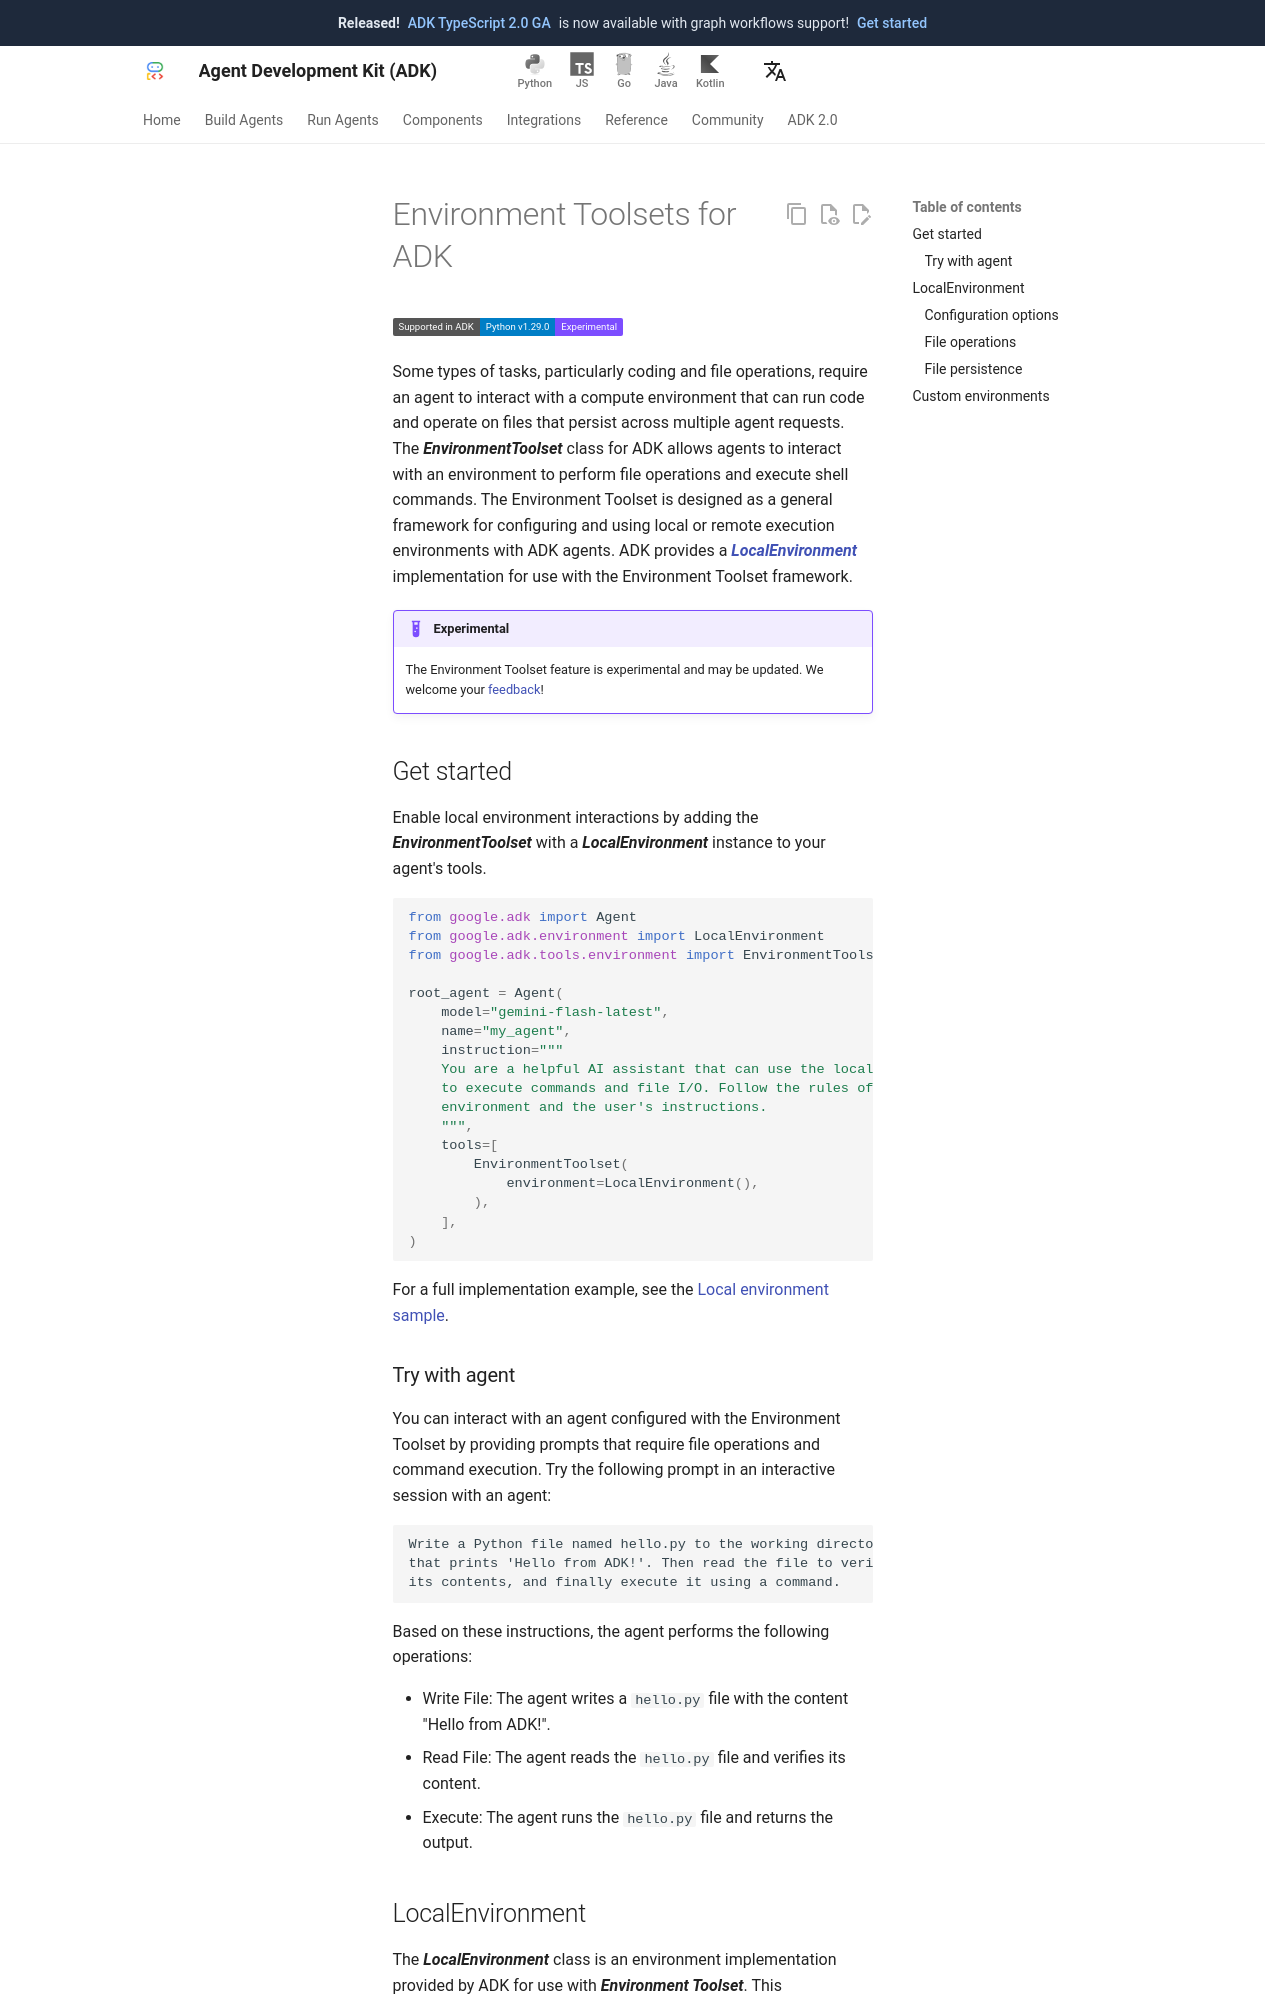

repository: adk-labs/adk-docs · page: integrations/environment-toolset/index.html · generator: mkdocs

---
catalog_title: Environment Toolset
catalog_description: Create local and custom compute environments for files, scripts, and code execution
catalog_icon: /integrations/assets/adk.png
catalog_tags: ["code", "google"]
---

# Environment Toolsets for ADK

<div class="language-support-tag">
  <span class="lst-supported">Supported in ADK</span><span class="lst-python">Python v1.29.0</span><span class="lst-preview">Experimental</span>
</div>

Some types of tasks, particularly coding and file operations, require an agent
to interact with a compute environment that can run code and operate on files
that persist across multiple agent requests. The ***EnvironmentToolset*** class
for ADK allows agents to interact with an environment to perform file operations
and execute shell commands. The Environment Toolset is designed as a general
framework for configuring and using local or remote execution environments with
ADK agents. ADK provides a [***LocalEnvironment***](#local-environment)
implementation for use with the Environment Toolset framework.

!!! example "Experimental"
    The Environment Toolset feature is experimental and may be updated.
    We welcome your
    [feedback](https://github.com/google/adk-python/issues/new?template=feature_request.md)!

## Get started

Enable local environment interactions by adding the ***EnvironmentToolset***
with a ***LocalEnvironment*** instance to your agent's tools.

```python
from google.adk import Agent
from google.adk.environment import LocalEnvironment
from google.adk.tools.environment import EnvironmentToolset

root_agent = Agent(
    model="gemini-flash-latest",
    name="my_agent",
    instruction="""
    You are a helpful AI assistant that can use the local environment
    to execute commands and file I/O. Follow the rules of the
    environment and the user's instructions.
    """,
    tools=[
        EnvironmentToolset(
            environment=LocalEnvironment(),
        ),
    ],
)
```

For a full implementation example, see the
[Local environment sample](https://github.com/google/adk-python/tree/main/contributing/samples/environment_and_skills/local_environment).

### Try with agent

You can interact with an agent configured with the Environment Toolset by
providing prompts that require file operations and command execution. Try the
following prompt in an interactive session with an agent:

```none
Write a Python file named hello.py to the working directory
that prints 'Hello from ADK!'. Then read the file to verify
its contents, and finally execute it using a command.
```

Based on these instructions, the agent performs the following operations:

-   Write File: The agent writes a `hello.py` file with the content "Hello
    from ADK!".
-   Read File: The agent reads the `hello.py` file and verifies its content.
-   Execute: The agent runs the `hello.py` file and returns the output.
